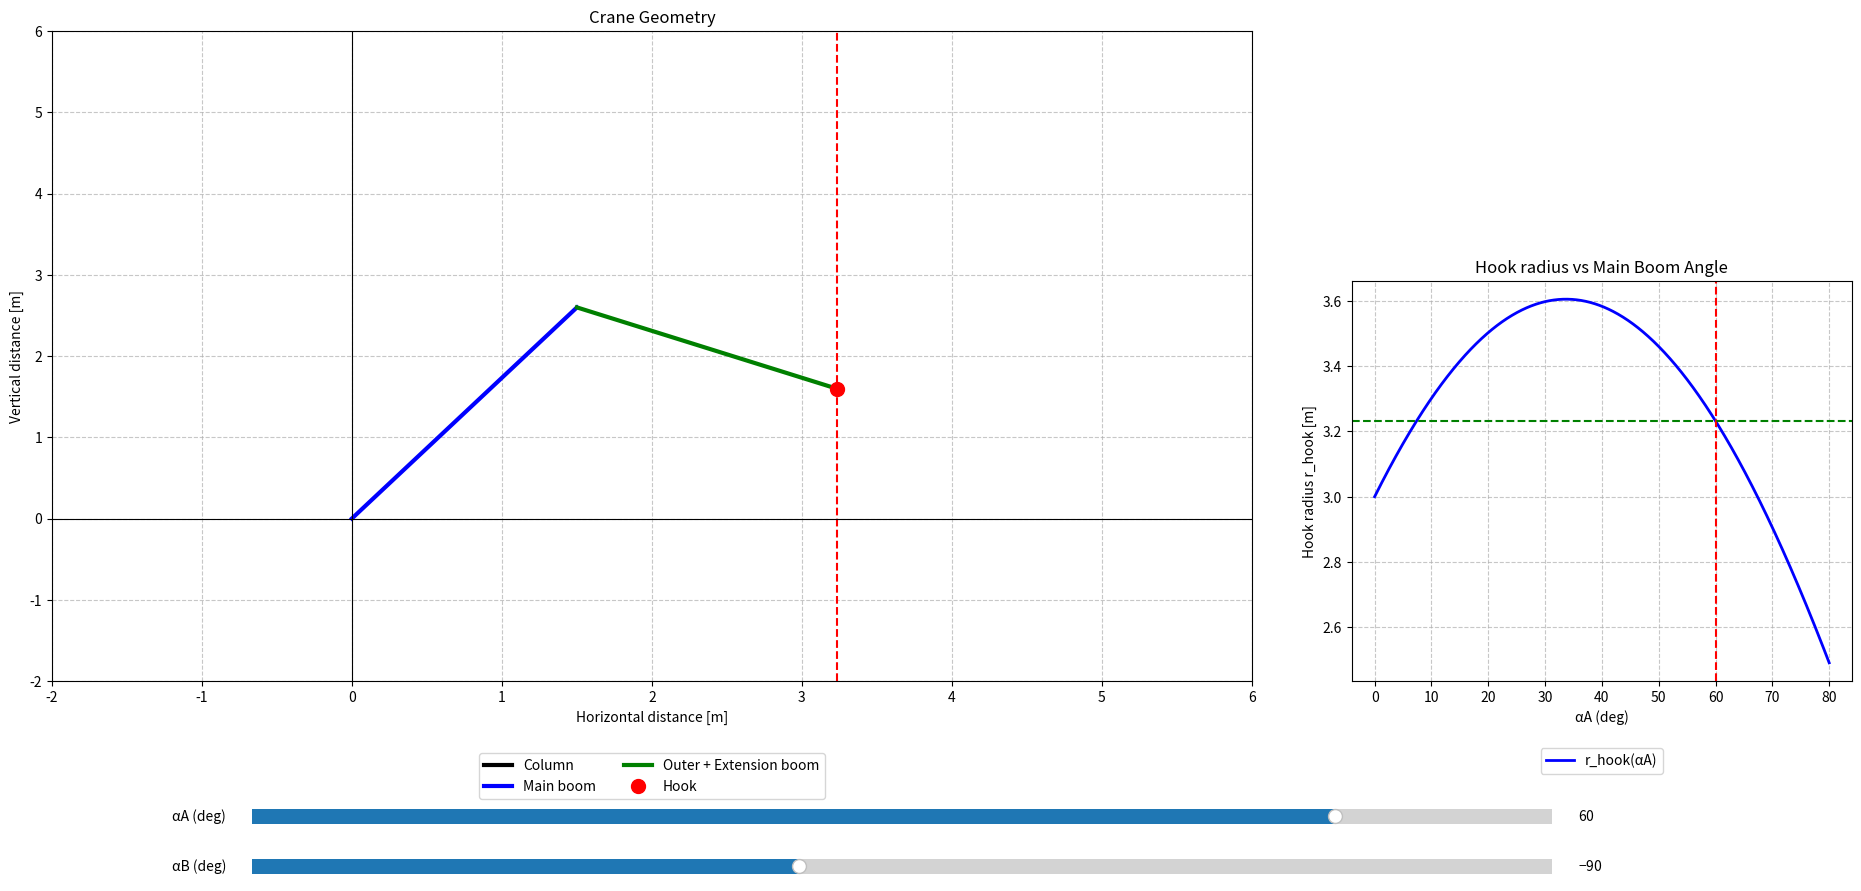

The matplotlib source for this figure:
import numpy as np
import matplotlib.pyplot as plt
from matplotlib.widgets import Slider

# ----------------------------
# Hard-coded parameters
# ----------------------------
L_main = 3.0       # length of main boom
L_outer = 1.0      # length of outer boom (without extension)
l_ext = 1.0        # telescopic extension length
R_col = 0.0        # radius/offset of crane column

# initial angles
alpha_A_deg_init = 60
alpha_B_deg_init = -90

# convert to radians
alpha_A_init = np.radians(alpha_A_deg_init)
alpha_B_init = np.radians(alpha_B_deg_init)

#calculate coordinates and r_hook
def calculate_geometry(alpha_A_deg, alpha_B_deg):
    alpha_A = np.radians(alpha_A_deg)
    alpha_B = np.radians(alpha_B_deg)

    x_A, y_A = 0, R_col
    x_B = x_A + L_main * np.cos(alpha_A)
    y_B = y_A + L_main * np.sin(alpha_A)
    x_H = x_B + (L_outer + l_ext) * np.cos(alpha_A + alpha_B)
    y_H = y_B + (L_outer + l_ext) * np.sin(alpha_A + alpha_B)
    r_hook = L_main*np.cos(alpha_A) + (L_outer + l_ext)*np.cos(alpha_A + alpha_B) - R_col

    return (x_A, y_A, x_B, y_B, x_H, y_H, r_hook)


alpha_A_range = np.linspace(0, 80, 1000) 

def r_hook_curve(alpha_B):
    return (L_main*np.cos(np.radians(alpha_A_range)) +
            (L_outer + l_ext)*np.cos(np.radians(alpha_A_range) + np.radians(alpha_B)) - R_col)

# create figure and axes with custom size
fig = plt.figure(figsize=(20, 10))
ax1 = fig.add_axes([0.05, 0.3, 0.6, 0.65])
ax2 = fig.add_axes([0.7, 0.3, 0.25, 0.4])   

# initial plot
x_A, y_A, x_B, y_B, x_H, y_H, r_hook = calculate_geometry(alpha_A_deg_init, alpha_B_deg_init)

# Crane geometry plot
col_line, = ax1.plot([0, x_A], [0, y_A], 'k-', lw=3, label="Column")
main_boom_line, = ax1.plot([x_A, x_B], [y_A, y_B], 'b-', lw=3, label="Main boom")
outer_boom_line, = ax1.plot([x_B, x_H], [y_B, y_H], 'g-', lw=3, label="Outer + Extension boom")
hook_point, = ax1.plot(x_H, y_H, 'ro', markersize=10, label="Hook")
hook_vline = ax1.axvline(x_H, color='r', linestyle='--')
ax1.axhline(0, color='k', linewidth=0.8)
ax1.axvline(0, color='k', linewidth=0.8)
ax1.set_xlim(-2, 6)
ax1.set_ylim(-2, 6)

ax1.grid(True, linestyle='--', alpha=0.7)
ax1.set_xlabel("Horizontal distance [m]")
ax1.set_ylabel("Vertical distance [m]")
ax1.set_title("Crane Geometry")
ax1.legend(loc='upper center', bbox_to_anchor=(0.5, -0.1), ncol=2)

# r_hook vs alpha_A plot
r_hook_values = r_hook_curve(alpha_B_deg_init)
r_hook_line, = ax2.plot(alpha_A_range, r_hook_values, 'b-', lw=2, label="r_hook(αA)")
alphaA_vline = ax2.axvline(alpha_A_deg_init, color='r', linestyle='--')
rhook_hline = ax2.axhline(r_hook, color='g', linestyle='--')
ax2.set_xlabel("αA (deg)")
ax2.set_ylabel("Hook radius r_hook [m]")
ax2.set_title("Hook radius vs Main Boom Angle")
ax2.grid(True, linestyle='--', alpha=0.7)
ax2.legend(loc='upper center', bbox_to_anchor=(0.5, -0.15), ncol=1)

# Sliders
ax_alpha_A = fig.add_axes([0.15, 0.15, 0.65, 0.03])
ax_alpha_B = fig.add_axes([0.15, 0.1, 0.65, 0.03])
slider_alpha_A = Slider(ax_alpha_A, 'αA (deg)', -90, 90, valinit=alpha_A_deg_init)
slider_alpha_B = Slider(ax_alpha_B, 'αB (deg)', -170, 20, valinit=alpha_B_deg_init)

# Update function
def update(val):
    alpha_A_deg = slider_alpha_A.val
    alpha_B_deg = slider_alpha_B.val
    x_A, y_A, x_B, y_B, x_H, y_H, r_hook = calculate_geometry(alpha_A_deg, alpha_B_deg)

    # Update crane geometry
    col_line.set_data([0, x_A], [0, y_A])
    main_boom_line.set_data([x_A, x_B], [y_A, y_B])
    outer_boom_line.set_data([x_B, x_H], [y_B, y_H])
    hook_point.set_data(x_H, y_H)
    hook_vline.set_xdata(x_H)

    # Dynamic scaling of axis limits
    margin = 1.0
    ax1.set_xlim(min(0, x_A, x_B, x_H) - margin, max(0, x_A, x_B, x_H) + margin)
    ax1.set_ylim(min(0, y_A, y_B, y_H) - margin, max(0, y_A, y_B, y_H) + margin)

    # Update r_hook plot
    r_hook_values = r_hook_curve(alpha_B_deg)
    r_hook_line.set_ydata(r_hook_values)
    alphaA_vline.set_xdata(alpha_A_deg)
    rhook_hline.set_ydata(r_hook)
    ax2.legend([r_hook_line, alphaA_vline, rhook_hline],
               ["r_hook(αA)", f"Current αA={alpha_A_deg:.1f}°", f"Current r_hook={r_hook:.2f} m"],
               loc='upper center', bbox_to_anchor=(0.5, -0.15), ncol=1)

    fig.canvas.draw_idle()

slider_alpha_A.on_changed(update)
slider_alpha_B.on_changed(update)

plt.show()
